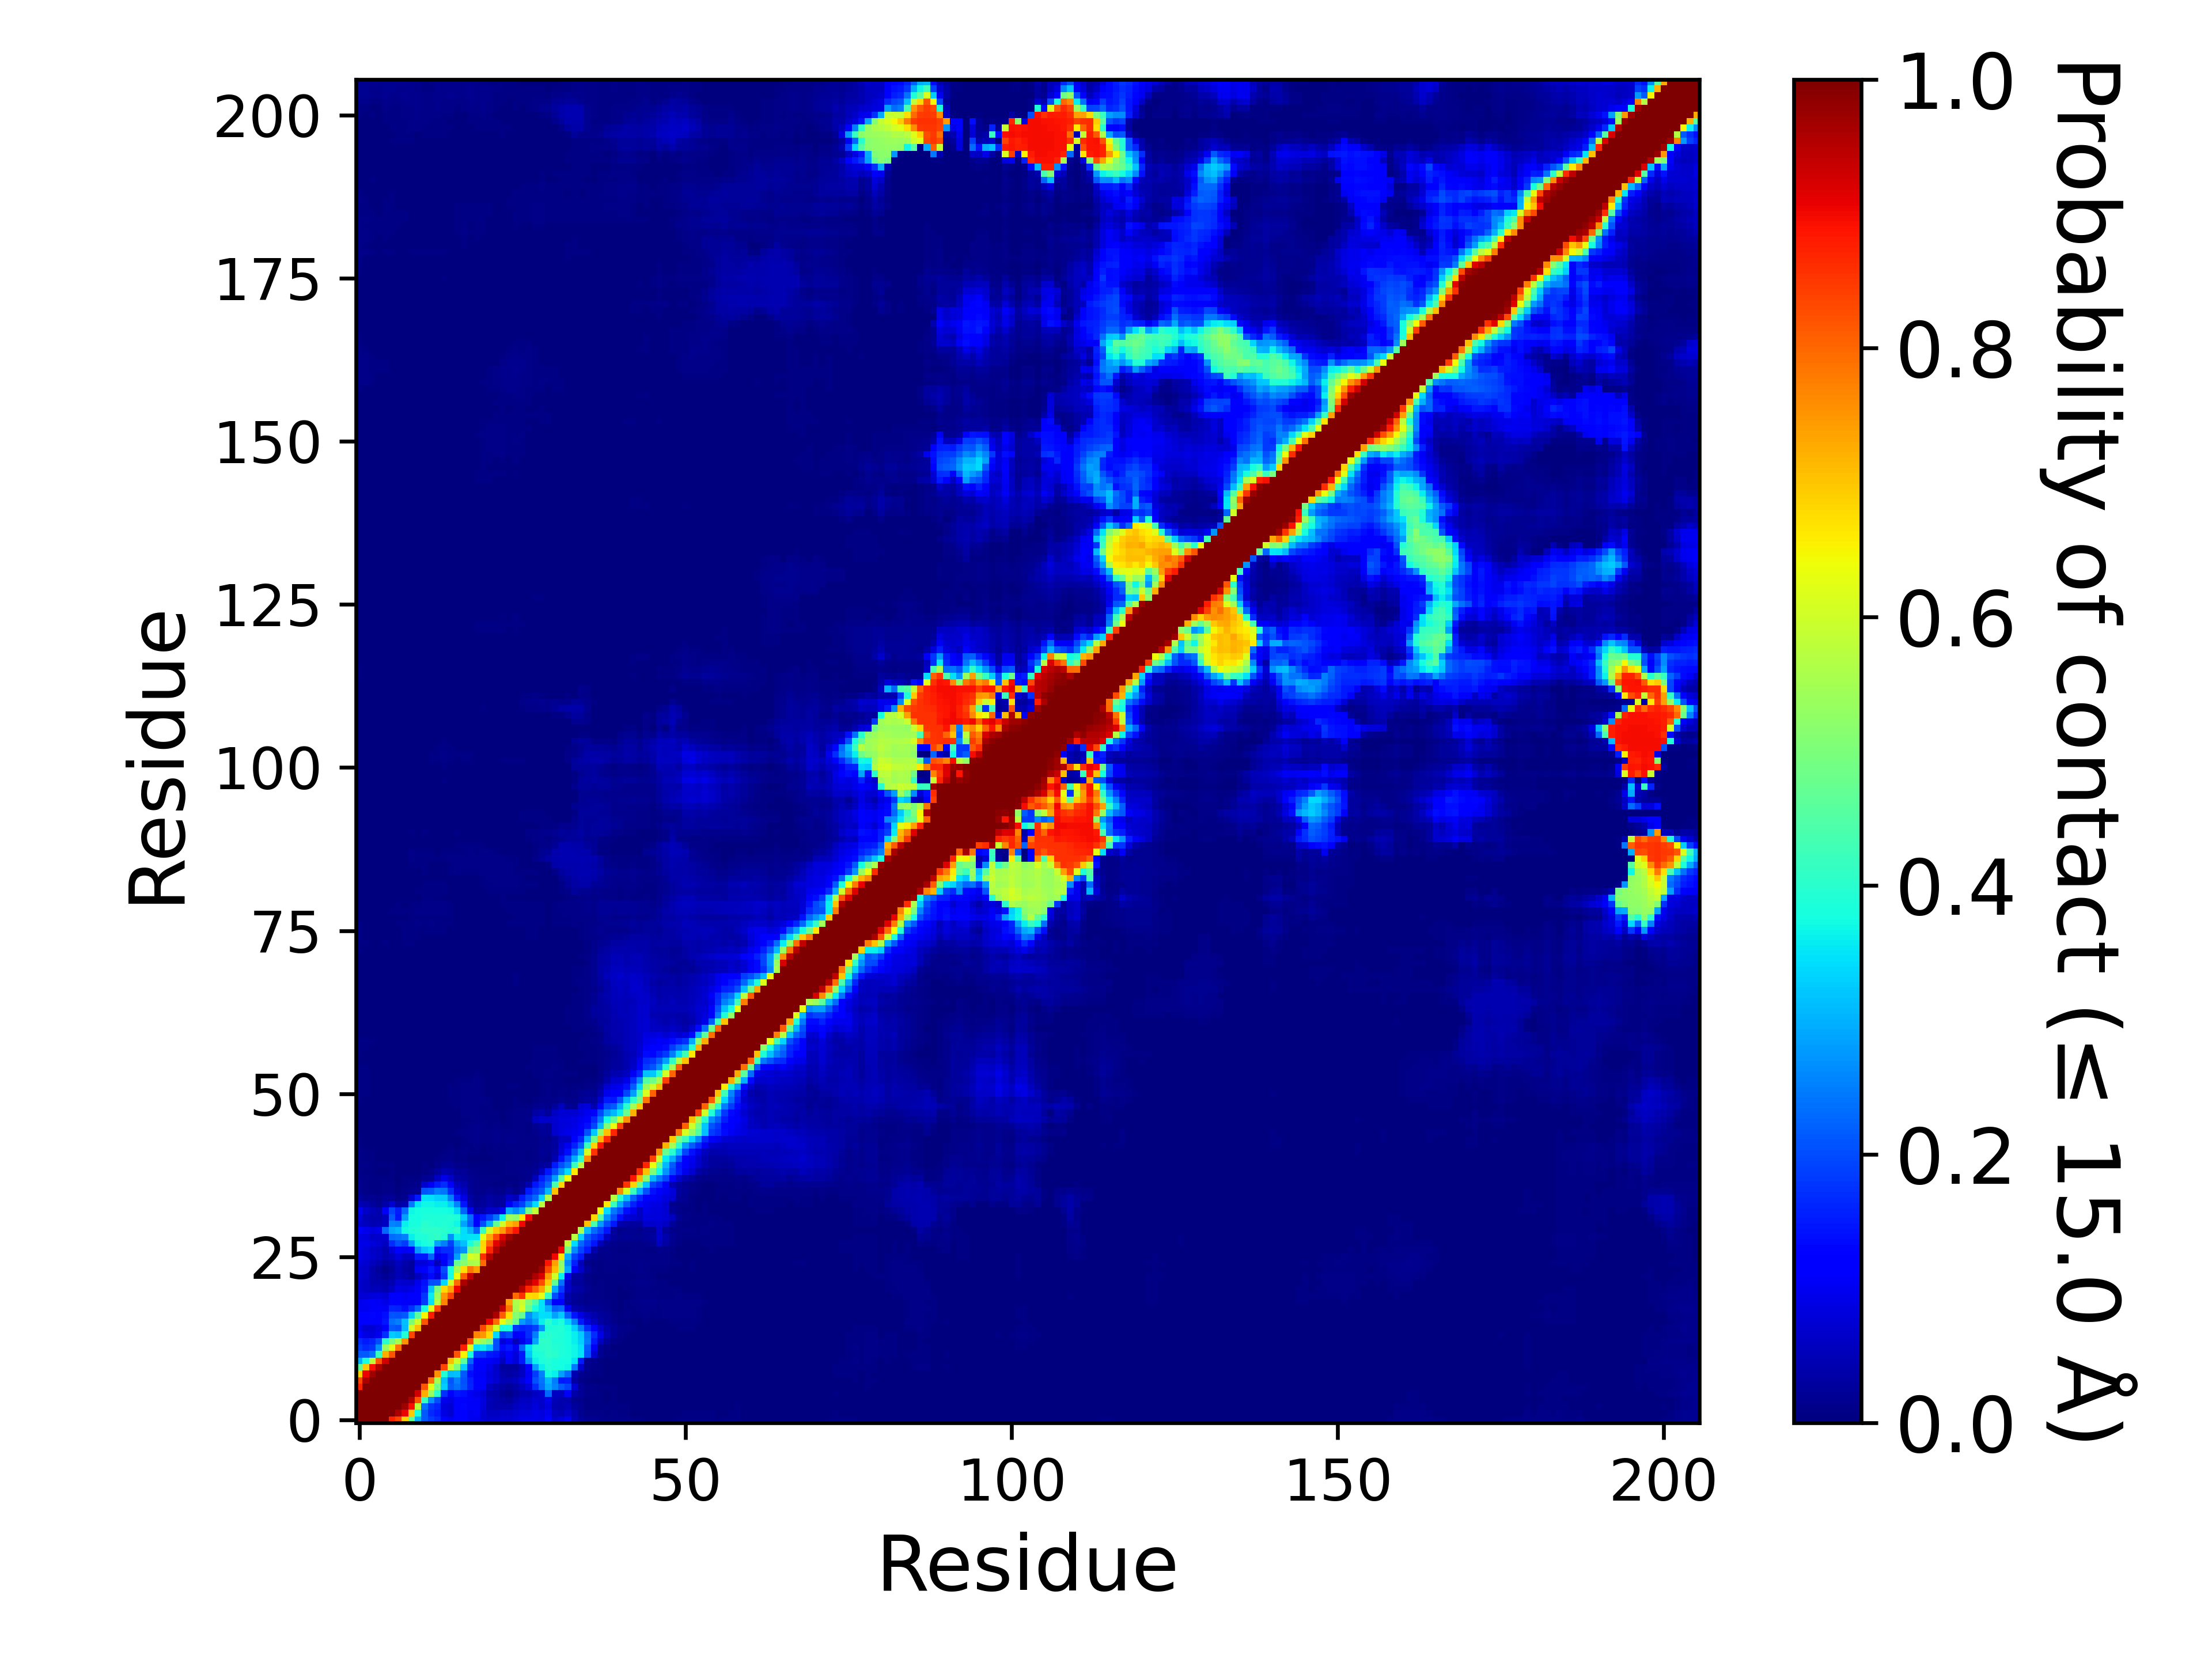

The file beside this chart, header and first rows:
, 1, 2, 3, 4, 5, 6, 7, 8, 9, 10, 11, 12, 13, 14, 15, 16, 17, 18, 19, 20, 21, 22, 23
1, 1.0, 1.0, 1.0, 1.0, 1.0, 0.8726, 0.8356, 0.6846, 0.4683, 0.3002, 0.2136, 0.1859, 0.1671, 0.1174, 0.1012, 0.1142, 0.1137, 0.1006, 0.09605, 0.07803, 0.06679, 0.06856, 0.07504
2, 1.0, 1.0, 1.0, 1.0, 1.0, 1.0, 0.9573, 0.9048, 0.6959, 0.379, 0.2138, 0.1657, 0.1485, 0.08761, 0.07166, 0.1126, 0.1124, 0.1013, 0.1037, 0.07765, 0.06238, 0.06068, 0.06347
3, 1.0, 1.0, 1.0, 1.0, 1.0, 1.0, 1.0, 0.9725, 0.8929, 0.5781, 0.2374, 0.1765, 0.161, 0.08407, 0.07811, 0.119, 0.1326, 0.1092, 0.1091, 0.08119, 0.04689, 0.03945, 0.04242
4, 1.0, 1.0, 1.0, 1.0, 1.0, 1.0, 1.0, 1.0, 0.9533, 0.8176, 0.4208, 0.2669, 0.2001, 0.09402, 0.08748, 0.1221, 0.1252, 0.1067, 0.1022, 0.08439, 0.05193, 0.03991, 0.03384
5, 1.0, 1.0, 1.0, 1.0, 1.0, 1.0, 1.0, 1.0, 1.0, 0.9263, 0.7254, 0.5383, 0.4003, 0.172, 0.1164, 0.1446, 0.1388, 0.103, 0.09008, 0.0775, 0.04629, 0.03678, 0.02328
6, 0.8726, 1.0, 1.0, 1.0, 1.0, 1.0, 1.0, 1.0, 1.0, 1.0, 0.8177, 0.6224, 0.4914, 0.3246, 0.2167, 0.2378, 0.209, 0.1621, 0.1205, 0.1099, 0.05867, 0.04619, 0.03259
7, 0.8356, 0.9573, 1.0, 1.0, 1.0, 1.0, 1.0, 1.0, 1.0, 1.0, 1.0, 0.7852, 0.5544, 0.3152, 0.2094, 0.2533, 0.2052, 0.1591, 0.1261, 0.1219, 0.08761, 0.07301, 0.04859
8, 0.6846, 0.9048, 0.9725, 1.0, 1.0, 1.0, 1.0, 1.0, 1.0, 1.0, 1.0, 1.0, 0.756, 0.3915, 0.31, 0.3127, 0.2125, 0.1395, 0.1063, 0.1023, 0.08305, 0.06971, 0.04002
9, 0.4683, 0.6959, 0.8929, 0.9533, 1.0, 1.0, 1.0, 1.0, 1.0, 1.0, 1.0, 1.0, 1.0, 0.8333, 0.5989, 0.5012, 0.326, 0.1721, 0.1059, 0.111, 0.09049, 0.06509, 0.0263
10, 0.3002, 0.379, 0.5781, 0.8176, 0.9263, 1.0, 1.0, 1.0, 1.0, 1.0, 1.0, 1.0, 1.0, 1.0, 0.7075, 0.6007, 0.4602, 0.2251, 0.1275, 0.1246, 0.1071, 0.09418, 0.0567
11, 0.2136, 0.2138, 0.2374, 0.4208, 0.7254, 0.8177, 1.0, 1.0, 1.0, 1.0, 1.0, 1.0, 1.0, 1.0, 1.0, 0.8191, 0.6518, 0.3804, 0.1862, 0.1761, 0.1504, 0.1408, 0.08531
12, 0.1859, 0.1657, 0.1765, 0.2669, 0.5383, 0.6224, 0.7852, 1.0, 1.0, 1.0, 1.0, 1.0, 1.0, 1.0, 1.0, 1.0, 0.8765, 0.6201, 0.3471, 0.3573, 0.3177, 0.2004, 0.1358
13, 0.1671, 0.1485, 0.161, 0.2001, 0.4003, 0.4914, 0.5544, 0.756, 1.0, 1.0, 1.0, 1.0, 1.0, 1.0, 1.0, 1.0, 1.0, 0.8302, 0.5771, 0.5355, 0.4993, 0.2044, 0.07888
14, 0.1174, 0.08761, 0.08407, 0.09402, 0.172, 0.3246, 0.3152, 0.3915, 0.8333, 1.0, 1.0, 1.0, 1.0, 1.0, 1.0, 1.0, 1.0, 1.0, 0.7689, 0.7481, 0.6786, 0.337, 0.1814
15, 0.1012, 0.07166, 0.07811, 0.08748, 0.1164, 0.2167, 0.2094, 0.31, 0.5989, 0.7075, 1.0, 1.0, 1.0, 1.0, 1.0, 1.0, 1.0, 1.0, 1.0, 0.8345, 0.7361, 0.6041, 0.3777
16, 0.1142, 0.1126, 0.119, 0.1221, 0.1446, 0.2378, 0.2533, 0.3127, 0.5012, 0.6007, 0.8191, 1.0, 1.0, 1.0, 1.0, 1.0, 1.0, 1.0, 1.0, 1.0, 0.9049, 0.793, 0.6334
17, 0.1137, 0.1124, 0.1326, 0.1252, 0.1388, 0.209, 0.2052, 0.2125, 0.326, 0.4602, 0.6518, 0.8765, 1.0, 1.0, 1.0, 1.0, 1.0, 1.0, 1.0, 1.0, 1.0, 0.9605, 0.811
18, 0.1006, 0.1013, 0.1092, 0.1067, 0.103, 0.1621, 0.1591, 0.1395, 0.1721, 0.2251, 0.3804, 0.6201, 0.8302, 1.0, 1.0, 1.0, 1.0, 1.0, 1.0, 1.0, 1.0, 1.0, 0.938
19, 0.09605, 0.1037, 0.1091, 0.1022, 0.09008, 0.1205, 0.1261, 0.1063, 0.1059, 0.1275, 0.1862, 0.3471, 0.5771, 0.7689, 1.0, 1.0, 1.0, 1.0, 1.0, 1.0, 1.0, 1.0, 1.0
20, 0.07803, 0.07765, 0.08119, 0.08439, 0.0775, 0.1099, 0.1219, 0.1023, 0.111, 0.1246, 0.1761, 0.3573, 0.5355, 0.7481, 0.8345, 1.0, 1.0, 1.0, 1.0, 1.0, 1.0, 1.0, 1.0
21, 0.06679, 0.06238, 0.04689, 0.05193, 0.04629, 0.05867, 0.08761, 0.08305, 0.09049, 0.1071, 0.1504, 0.3177, 0.4993, 0.6786, 0.7361, 0.9049, 1.0, 1.0, 1.0, 1.0, 1.0, 1.0, 1.0
22, 0.06856, 0.06068, 0.03945, 0.03991, 0.03678, 0.04619, 0.07301, 0.06971, 0.06509, 0.09418, 0.1408, 0.2004, 0.2044, 0.337, 0.6041, 0.793, 0.9605, 1.0, 1.0, 1.0, 1.0, 1.0, 1.0
23, 0.07504, 0.06347, 0.04242, 0.03384, 0.02328, 0.03259, 0.04859, 0.04002, 0.0263, 0.0567, 0.08531, 0.1358, 0.07888, 0.1814, 0.3777, 0.6334, 0.811, 0.938, 1.0, 1.0, 1.0, 1.0, 1.0
24, 0.07417, 0.06481, 0.04104, 0.02698, 0.01373, 0.02548, 0.04751, 0.03426, 0.0294, 0.1029, 0.1211, 0.1491, 0.1022, 0.2005, 0.3773, 0.5535, 0.6726, 0.7823, 0.7417, 1.0, 1.0, 1.0, 1.0
25, 0.08192, 0.07156, 0.05618, 0.0438, 0.02908, 0.03827, 0.05719, 0.03952, 0.02984, 0.07929, 0.08199, 0.1027, 0.05403, 0.1074, 0.1763, 0.4748, 0.5117, 0.5546, 0.5592, 0.7945, 1.0, 1.0, 1.0
26, 0.0901, 0.08115, 0.06907, 0.0619, 0.04398, 0.05654, 0.08453, 0.06133, 0.0605, 0.1504, 0.1517, 0.225, 0.09533, 0.1307, 0.1641, 0.2809, 0.471, 0.6113, 0.5922, 0.8591, 0.951, 1.0, 1.0
27, 0.08986, 0.0791, 0.06564, 0.05886, 0.04373, 0.07874, 0.1152, 0.1044, 0.1251, 0.2771, 0.3217, 0.3404, 0.1486, 0.168, 0.1705, 0.2427, 0.2662, 0.4781, 0.5068, 0.6782, 0.8689, 0.9543, 1.0
28, 0.09329, 0.08986, 0.07825, 0.07223, 0.059, 0.1715, 0.2056, 0.1841, 0.2782, 0.3645, 0.3792, 0.3925, 0.2888, 0.25, 0.1897, 0.2824, 0.3149, 0.3804, 0.4452, 0.6821, 0.8043, 0.9122, 0.9589
29, 0.08772, 0.08319, 0.06587, 0.06655, 0.07098, 0.2307, 0.2402, 0.2534, 0.3609, 0.3841, 0.3893, 0.3989, 0.4064, 0.3904, 0.2667, 0.3627, 0.3456, 0.348, 0.3511, 0.6287, 0.7328, 0.8287, 0.9183
30, 0.1128, 0.09397, 0.08566, 0.09215, 0.2271, 0.2892, 0.3075, 0.3742, 0.3897, 0.3914, 0.4053, 0.4059, 0.4058, 0.3999, 0.3896, 0.4052, 0.343, 0.2992, 0.22, 0.416, 0.604, 0.6956, 0.743
31, 0.06752, 0.05812, 0.04662, 0.04711, 0.06162, 0.2573, 0.2487, 0.363, 0.3818, 0.3826, 0.4002, 0.3921, 0.3894, 0.3917, 0.3893, 0.368, 0.2874, 0.2216, 0.1201, 0.2019, 0.2934, 0.4649, 0.601
32, 0.07957, 0.04777, 0.04059, 0.04282, 0.05824, 0.2184, 0.1523, 0.2817, 0.3784, 0.3771, 0.3847, 0.3902, 0.3883, 0.3901, 0.3907, 0.3864, 0.3242, 0.2328, 0.1151, 0.1452, 0.1865, 0.2376, 0.3631
33, 0.09468, 0.06581, 0.04989, 0.04029, 0.1063, 0.1916, 0.1529, 0.2309, 0.3696, 0.3751, 0.3807, 0.3823, 0.3788, 0.3775, 0.3743, 0.3338, 0.2236, 0.1015, 0.03654, 0.04102, 0.06472, 0.06578, 0.09578
34, 0.04996, 0.04039, 0.02766, 0.01887, 0.03718, 0.07368, 0.03321, 0.04661, 0.2436, 0.351, 0.3694, 0.3674, 0.3619, 0.362, 0.3311, 0.2546, 0.1459, 0.04132, 0.02095, 0.02347, 0.03751, 0.02389, 0.02988
35, 0.02748, 0.01925, 0.01648, 0.01414, 0.02094, 0.02282, 0.01154, 0.01901, 0.07355, 0.1486, 0.3477, 0.3461, 0.3301, 0.3246, 0.2533, 0.1495, 0.0874, 0.03195, 0.01923, 0.02201, 0.03371, 0.02623, 0.02907
36, 0.01846, 0.01058, 0.00681, 0.00591, 0.01102, 0.00964, 0.004715, 0.00791, 0.01921, 0.0175, 0.2105, 0.2157, 0.2488, 0.2416, 0.1687, 0.08196, 0.05966, 0.02249, 0.01347, 0.01274, 0.01874, 0.01206, 0.008325
37, 0.01585, 0.009365, 0.006265, 0.004485, 0.00832, 0.00844, 0.00376, 0.00535, 0.01102, 0.01184, 0.07415, 0.1052, 0.1514, 0.1701, 0.1174, 0.05784, 0.04105, 0.01992, 0.01323, 0.00923, 0.01149, 0.006205, 0.00495
38, 0.01374, 0.009195, 0.005875, 0.00403, 0.00714, 0.006715, 0.00193, 0.00434, 0.005145, 0.006875, 0.01673, 0.01988, 0.06058, 0.09188, 0.06434, 0.03432, 0.02797, 0.01911, 0.0149, 0.008105, 0.00982, 0.00846, 0.006065
39, 0.01006, 0.00728, 0.005795, 0.00224, 0.00369, 0.004815, 0.001025, 0.00121, 0.00191, 0.00284, 0.0052, 0.00785, 0.02422, 0.04433, 0.03636, 0.02207, 0.02063, 0.01233, 0.00971, 0.004945, 0.006795, 0.00574, 0.005335
40, 0.009865, 0.008445, 0.006955, 0.004245, 0.004765, 0.005105, 0.00292, 0.00217, 0.003365, 0.00323, 0.00472, 0.003415, 0.01158, 0.02112, 0.02071, 0.01248, 0.01123, 0.007005, 0.00588, 0.00468, 0.00629, 0.00677, 0.00668
41, 0.00891, 0.00638, 0.004765, 0.00339, 0.003415, 0.003045, 0.000955, 0.00133, 0.001405, 0.000965, 0.001175, 0.000995, 0.005085, 0.01137, 0.01362, 0.005865, 0.00488, 0.002435, 0.00231, 0.001415, 0.003465, 0.004875, 0.004975
42, 0.00785, 0.005705, 0.00424, 0.002715, 0.002835, 0.00182, 0.000115, 0.00048, 0.000635, 5.4999725001374995e-05, 0.001255, 0.00149, 0.00341, 0.00606, 0.008745, 0.00572, 0.009015, 0.00487, 0.00567, 0.0019, 0.00401, 0.005075, 0.00452
43, 0.00572, 0.003885, 0.001995, 0.001565, 0.001435, 0.00044, 4.9999750001249995e-05, 4.9999750001249995e-06, 9.999950000249999e-06, 0.0002, 0.001925, 0.001035, 0.00245, 0.003365, 0.00466, 0.002775, 0.00689, 0.005825, 0.00835, 0.00401, 0.007475, 0.00797, 0.00777
44, 0.00417, 0.00316, 0.00157, 0.00097, 0.00047, 6.4999675001625e-05, 0.0, 0.0, 0.00017, 0.00031, 0.00155, 0.000415, 0.000935, 0.00165, 0.00321, 0.00243, 0.007585, 0.009655, 0.01281, 0.00912, 0.01052, 0.01207, 0.01113
45, 0.0016, 0.00114, 0.000515, 0.000255, 8.999955000224999e-05, 2.4999875000624998e-05, 0.0, 0.0, 0.0, 9.999950000249999e-06, 0.00019, 0.00023, 0.00095, 0.00225, 0.003245, 0.00636, 0.00973, 0.01182, 0.01342, 0.0109, 0.01064, 0.01201, 0.00989
46, 0.002015, 0.001295, 0.001125, 0.00051, 0.000305, 6.4999675001625e-05, 0.0, 2.4999875000624998e-05, 4.4999775001124996e-05, 5.9999700001499995e-05, 1.9999900000499998e-05, 0.00021, 0.000885, 0.00122, 0.001885, 0.0019, 0.007075, 0.008785, 0.01182, 0.00882, 0.00765, 0.00843, 0.0047
47, 0.00268, 0.001325, 0.00128, 0.00051, 0.000555, 0.000395, 6.4999675001625e-05, 8.999955000224999e-05, 0.00022, 5.4999725001374995e-05, 4.9999750001249995e-05, 9.999950000249999e-06, 0.000175, 0.001025, 0.001575, 0.00144, 0.005775, 0.00704, 0.00938, 0.005715, 0.00558, 0.005155, 0.00292
48, 0.002635, 0.001325, 0.00043, 0.00028, 0.00056, 0.000215, 7.999960000199999e-05, 4.4999775001124996e-05, 0.00024, 2.9999850000749997e-05, 9.999950000249999e-05, 3.4999825000875e-05, 0.00044, 0.000755, 0.00182, 0.00354, 0.00809, 0.008965, 0.01125, 0.00705, 0.0072, 0.00591, 0.003585
49, 0.00371, 0.001665, 0.000235, 0.000185, 0.00028, 3.4999825000875e-05, 4.9999750001249995e-06, 4.9999750001249995e-06, 2.9999850000749997e-05, 0.0, 5.4999725001374995e-05, 9.999950000249999e-06, 0.0004, 0.000715, 0.00201, 0.005995, 0.00854, 0.009195, 0.01052, 0.00767, 0.005735, 0.003535, 0.001355
50, 0.005135, 0.003765, 0.001235, 0.0006, 0.000175, 0.0, 1.9999900000499998e-05, 0.0, 0.0, 0.0, 3.4999825000875e-05, 9.999950000249999e-06, 0.000115, 0.002295, 0.005585, 0.007695, 0.009835, 0.01084, 0.01113, 0.00841, 0.006275, 0.00337, 0.00193
51, 0.005575, 0.004095, 0.001105, 0.000475, 1.4999925000374999e-05, 6.4999675001625e-05, 5.9999700001499995e-05, 0.0, 9.999950000249999e-05, 5.4999725001374995e-05, 0.000325, 0.00016, 0.00052, 0.001895, 0.00534, 0.007185, 0.00826, 0.008555, 0.009035, 0.00478, 0.00152, 0.002225, 0.00187
52, 0.00599, 0.00434, 0.00132, 0.00053, 4.9999750001249995e-06, 4.9999750001249995e-06, 0.0, 0.0, 4.9999750001249995e-06, 0.0, 0.000105, 0.0, 0.000125, 0.00141, 0.005485, 0.00748, 0.008285, 0.00854, 0.008375, 0.00538, 0.00204, 0.002585, 0.00276
53, 0.006425, 0.00453, 0.001345, 0.000655, 0.0003, 4.4999775001124996e-05, 4.9999750001249995e-05, 0.0, 0.0, 0.0, 6.4999675001625e-05, 0.0, 1.4999925000374999e-05, 0.00041, 0.000835, 0.00497, 0.00643, 0.006265, 0.007965, 0.005005, 0.001375, 0.001185, 0.002315
54, 0.00657, 0.00555, 0.001815, 0.00091, 0.000485, 0.000205, 8.499957500212499e-05, 0.0, 0.0, 0.0, 0.0, 0.0, 9.999950000249999e-06, 0.00029, 0.000555, 0.000405, 0.00156, 0.0027, 0.005155, 0.00179, 0.001045, 0.000795, 0.001315
55, 0.00521, 0.004735, 0.002525, 0.001005, 0.00047, 0.000175, 0.000155, 4.9999750001249995e-06, 9.999950000249999e-06, 4.9999750001249995e-06, 5.4999725001374995e-05, 0.0, 0.0, 0.0, 0.00013, 2.4999875000624998e-05, 4.4999775001124996e-05, 0.000235, 0.00114, 0.00065, 0.00051, 0.00042, 0.00069
56, 0.00376, 0.003225, 0.001425, 0.001025, 0.000325, 1.9999900000499998e-05, 1.4999925000374999e-05, 3.4999825000875e-05, 1.4999925000374999e-05, 0.0, 0.0, 0.0, 0.0, 4.9999750001249995e-06, 1.9999900000499998e-05, 0.00016, 2.4999875000624998e-05, 6.999965000175e-05, 0.000525, 0.00013, 4.9999750001249995e-05, 0.000115, 0.000435
57, 0.004325, 0.003795, 0.002155, 0.00177, 0.001315, 0.000265, 0.000445, 0.000375, 0.000235, 1.4999925000374999e-05, 4.9999750001249995e-06, 0.0, 0.0, 0.0, 9.499952500237499e-05, 0.0002, 2.9999850000749997e-05, 6.999965000175e-05, 0.00024, 1.4999925000374999e-05, 2.4999875000624998e-05, 0.000125, 0.000385
58, 0.0051, 0.003955, 0.002655, 0.00171, 0.00118, 0.000195, 0.0004, 0.000225, 0.000125, 2.9999850000749997e-05, 4.9999750001249995e-05, 3.9999800000999996e-05, 4.9999750001249995e-06, 0.00025, 0.000325, 0.00034, 9.499952500237499e-05, 0.00029, 0.000485, 0.00037, 0.00012, 0.000585, 0.00085
59, 0.00598, 0.005125, 0.004045, 0.002525, 0.00179, 0.00063, 0.001005, 0.00111, 0.00079, 0.00028, 7.999960000199999e-05, 5.9999700001499995e-05, 0.00012, 0.000335, 0.000375, 0.000565, 9.499952500237499e-05, 0.000195, 0.00044, 0.000205, 0.0, 0.000255, 0.00044
60, 0.00375, 0.003135, 0.00243, 0.001435, 0.000545, 1.9999900000499998e-05, 0.000555, 0.000635, 0.000545, 0.00025, 8.499957500212499e-05, 4.9999750001249995e-06, 1.9999900000499998e-05, 0.000245, 1.9999900000499998e-05, 4.9999750001249995e-06, 0.0, 0.00015, 0.0, 0.0, 2.4999875000624998e-05, 6.999965000175e-05, 5.9999700001499995e-05
... 146 more rows
